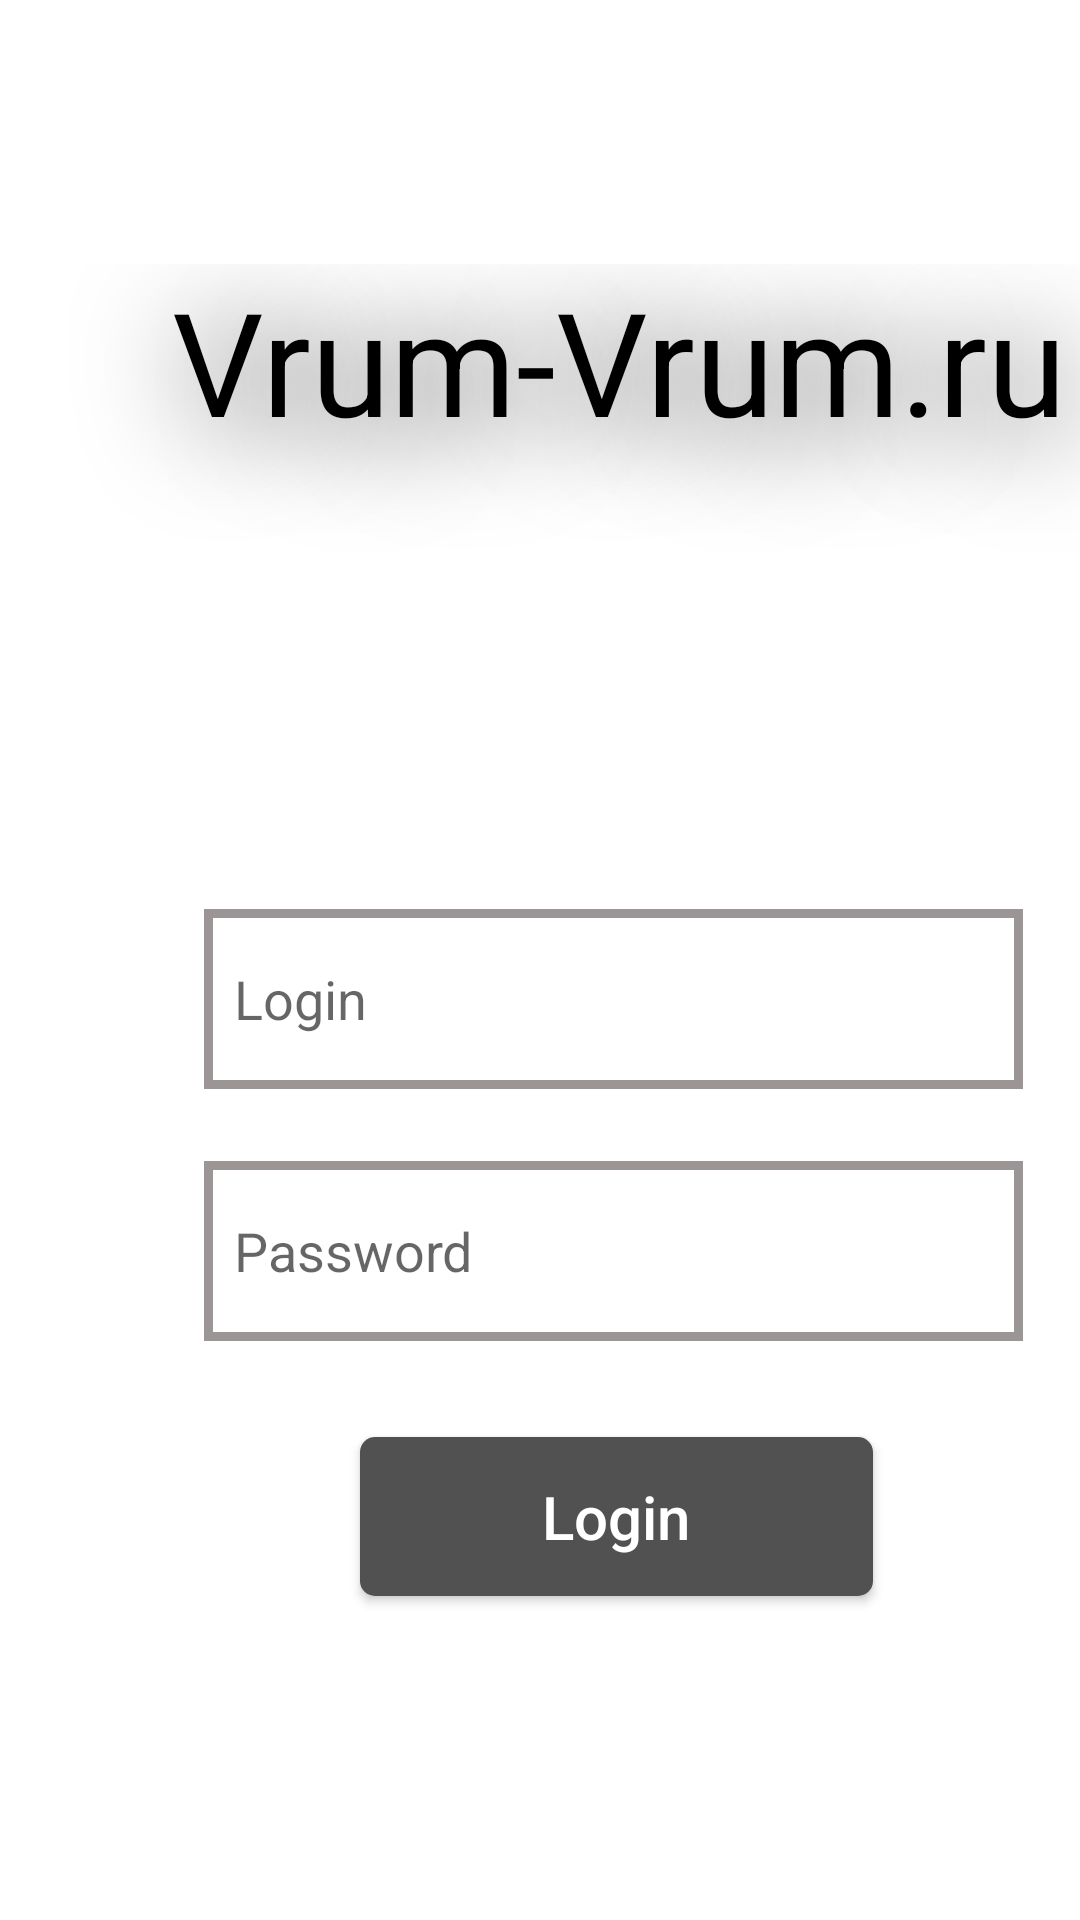

This screen was rendered from an Android layout file. Write that file and the resources it references.
<!-- AndroidManifest.xml: application theme Theme.VrumVrumRu -->
<!-- res/layout/activity_main.xml -->
<?xml version="1.0" encoding="utf-8"?>
<androidx.constraintlayout.widget.ConstraintLayout xmlns:android="http://schemas.android.com/apk/res/android"
    xmlns:app="http://schemas.android.com/apk/res-auto"
    xmlns:tools="http://schemas.android.com/tools"
    android:layout_width="match_parent"
    android:layout_height="match_parent"
    tools:context=".MainActivity">

    <TextView
        android:id="@+id/textView"
        android:layout_width="404dp"
        android:layout_height="143dp"
        android:layout_marginStart="4dp"
        android:layout_marginTop="88dp"
        android:text="Vrum-Vrum.ru"
        android:textAlignment="center"


        android:textColor="@color/black"
        android:textSize="48sp"

        android:shadowColor="@color/shadow_color"
        android:shadowDx="10"
        android:shadowDy="10"
        android:shadowRadius="100"
        app:layout_constraintStart_toStartOf="parent"
        app:layout_constraintTop_toTopOf="parent" />

    <androidx.appcompat.widget.AppCompatEditText
        android:id="@+id/LoginEditText"
        android:layout_width="273dp"
        android:layout_height="60dp"
        android:layout_marginStart="68dp"
        android:layout_marginTop="72dp"
        android:background="@drawable/plain_text_shape"

        android:ems="10"
        android:hint="Login"

        android:inputType="textPersonName"

        android:paddingStart="10dp"
        app:layout_constraintStart_toStartOf="parent"
        app:layout_constraintTop_toBottomOf="@+id/textView" />

    <EditText
        android:id="@+id/PasswordEditText"
        android:layout_width="273dp"
        android:layout_height="60dp"
        android:layout_marginStart="68dp"
        android:layout_marginTop="24dp"
        android:background="@drawable/plain_text_shape"
        android:ems="10"
        android:hint="Password"
        android:inputType="textPassword"
        android:paddingStart="10dp"
        app:layout_constraintStart_toStartOf="parent"
        app:layout_constraintTop_toBottomOf="@+id/LoginEditText" />

    <androidx.appcompat.widget.AppCompatButton
        android:id="@+id/button"
        android:layout_width="171dp"
        android:layout_height="53dp"
        android:layout_marginStart="120dp"
        android:layout_marginTop="32dp"
        android:background="@drawable/button_shape"
        android:text="Login"
        android:onClick="LogIn"
        android:textAllCaps="false"
        android:textColor="@color/white"
        android:textSize="20dp"
        app:layout_constraintStart_toStartOf="parent"
        app:layout_constraintTop_toBottomOf="@+id/PasswordEditText" />


</androidx.constraintlayout.widget.ConstraintLayout>
<!-- resources referenced by this layout -->
<resources>
  <color name="black">#FF000000</color>
  <color name="shadow_color">#FF000000</color>
  <color name="white">#FFFFFFFF</color>
  <!-- drawable button_shape (drawable) -->
  <?xml version="1.0" encoding="utf-8"?>
  <shape xmlns:android="http://schemas.android.com/apk/res/android"
      android:shape="rectangle">
      <corners
          android:radius="5dp"
  
          ></corners>
      <solid android:color="#515151"></solid>
  </shape>
  <!-- drawable plain_text_shape (drawable) -->
  <?xml version="1.0" encoding="utf-8"?>
  <shape xmlns:android="http://schemas.android.com/apk/res/android"
      android:shape="rectangle" >
      <stroke android:color="#9B9595" android:width="3dp"></stroke>
      <solid android:color="@color/white"></solid>
  </shape>
  <style name="Theme.VrumVrumRu" parent="Theme.MaterialComponents.DayNight.DarkActionBar">
          
          <item name="colorPrimary">@color/purple_500</item>
          <item name="colorPrimaryVariant">@color/purple_700</item>
          <item name="colorOnPrimary">@color/white</item>
          
          <item name="colorSecondary">@color/teal_200</item>
          <item name="colorSecondaryVariant">@color/teal_700</item>
          <item name="colorOnSecondary">@color/black</item>
          
          <item name="android:statusBarColor" tools:targetApi="l">?attr/colorPrimaryVariant</item>
          
      </style>
  <color name="purple_500">#FF6200EE</color>
  <color name="purple_700">#FF3700B3</color>
  <color name="teal_200">#FF03DAC5</color>
  <color name="teal_700">#FF018786</color>
</resources>
